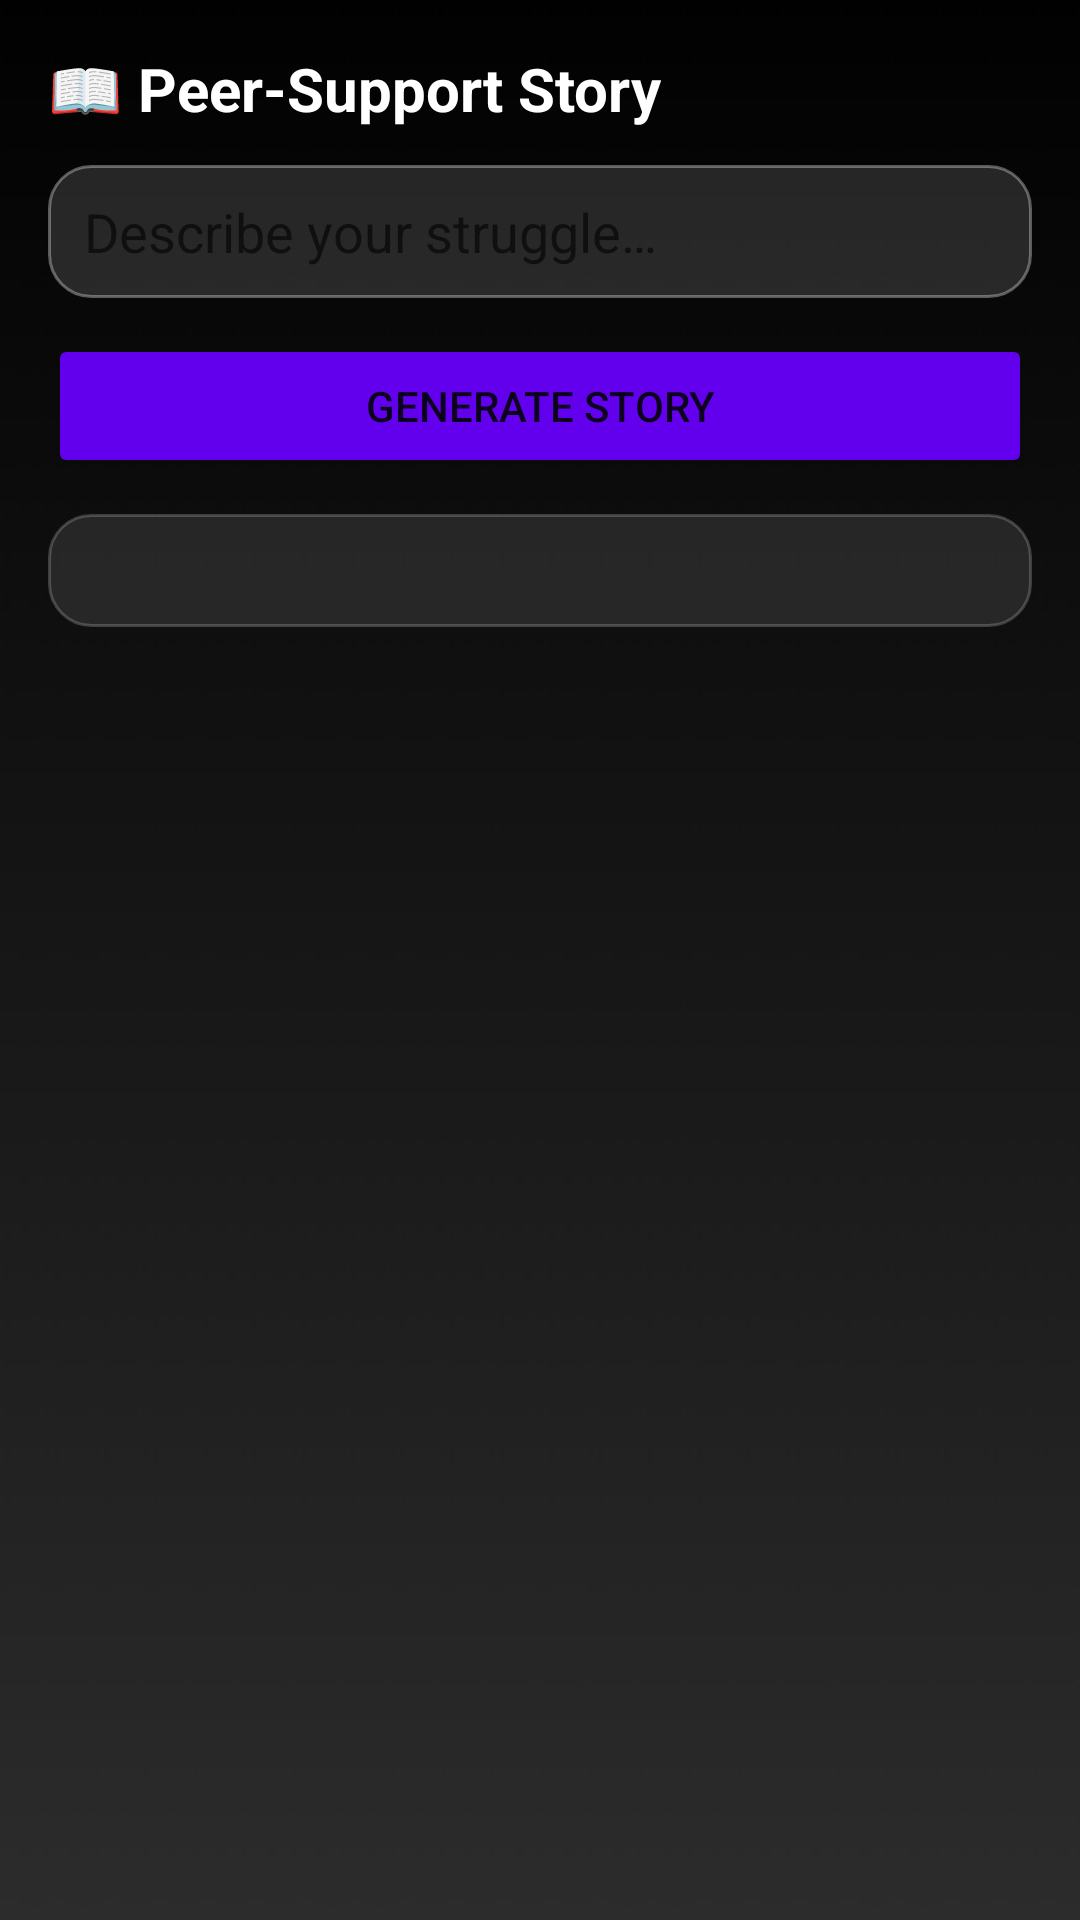

Here is an Android app screen rendered from its layout file. Give the layout XML and the strings, colors and styles it references.
<!-- AndroidManifest.xml: application theme Theme.ZWell -->
<!-- res/layout/activity_story.xml -->
<LinearLayout xmlns:android="http://schemas.android.com/apk/res/android"
    android:orientation="vertical" android:padding="16dp"
    android:background="@drawable/bg_app"
    android:layout_width="match_parent" android:layout_height="match_parent">
    <TextView android:text="📖 Peer-Support Story" android:textStyle="bold" android:textSize="20sp"
        android:textColor="@android:color/white" android:layout_marginBottom="12dp"
        android:layout_width="wrap_content" android:layout_height="wrap_content"/>
    <EditText android:id="@+id/etTopic" android:hint="Describe your struggle…"
        android:background="@drawable/rounded_edittext"
        android:layout_width="match_parent" android:layout_height="wrap_content"/>
    <Button android:id="@+id/btnMakeStory" android:text="Generate Story"
        android:layout_marginTop="12dp" android:backgroundTint="@color/purple_500"
        android:layout_width="match_parent" android:layout_height="wrap_content"/>
    <ScrollView android:layout_marginTop="12dp"
        android:layout_width="match_parent" android:layout_height="0dp" android:layout_weight="1">
        <TextView android:id="@+id/tvStory" android:textSize="16sp" android:lineSpacingExtra="4dp"
            android:textColor="@android:color/white" android:padding="8dp"
            android:background="@drawable/rounded_container"
            android:layout_width="match_parent" android:layout_height="wrap_content"/>
    </ScrollView>
</LinearLayout>
<!-- resources referenced by this layout -->
<resources>
  <color name="purple_500">#FF6200EE</color>
  <!-- drawable bg_app: jpg bitmap (drawable, 29294 bytes) -->
  <!-- drawable rounded_container (drawable) -->
  <shape xmlns:android="http://schemas.android.com/apk/res/android">
      <solid android:color="#1AFFFFFF"/>
      <corners android:radius="14dp"/>
      <stroke android:width="1dp" android:color="#33FFFFFF"/>
  </shape>
  <!-- drawable rounded_edittext (drawable) -->
  <shape xmlns:android="http://schemas.android.com/apk/res/android">
      <solid android:color="#22FFFFFF"/>
      <corners android:radius="14dp"/>
      <stroke android:width="1dp" android:color="#55FFFFFF"/>
      <padding android:left="12dp" android:top="10dp" android:right="12dp" android:bottom="10dp"/>
  </shape>
  <style name="Theme.ZWell" parent="Theme.MaterialComponents.DayNight.DarkActionBar">
              <item name="colorPrimary">@color/teal_700</item>
              <item name="colorPrimaryVariant">@color/purple_500</item>
              <item name="colorOnPrimary">@android:color/white</item>
              <item name="colorSecondary">@color/purple_500</item>
              <item name="colorSecondaryVariant">@color/purple_700</item>
              <item name="colorOnSecondary">@android:color/white</item>
              <item name="android:statusBarColor">?attr/colorPrimaryVariant</item>
              <item name="android:windowLightStatusBar">true</item>
          </style>
  <color name="teal_700">#FF018786</color>
  <color name="purple_700">#FF3700B3</color>
</resources>
